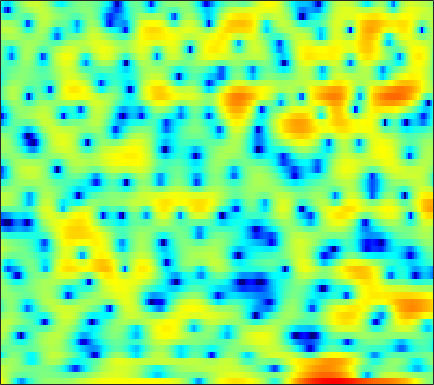

The data file committed next to this chart (first rows):
4.8977, 4.1452, 2.9934, 1.6457, 0.49663, -1.3078, -3.4752, -5.3803, -8.1535, -10.286, -9.9656, -8.4309, -6.2321, -4.3783, -3.2524, -2.0558, -1.1357, -0.60299, -0.06068, 0.32068, 0.57313, 0.70854, 0.82792, 0.89064
3.484, 2.98, 2.281, 1.566, 1.032, 0.3467, -0.2641, -0.6562, -1.062, -1.311, -1.408, -1.39, -1.276, -1.093, -0.9354, -0.7185, -0.518, -0.3863, -0.2469, -0.1556, -0.1157, -0.1192, -0.1604, -0.2442
3.041, 2.747, 2.365, 1.981, 1.704, 1.343, 0.9963, 0.7471, 0.4362, 0.1493, -0.09562, -0.2449, -0.4022, -0.501, -0.5364, -0.5375, -0.5026, -0.456, -0.39, -0.3426, -0.3432, -0.384, -0.5135, -0.7391
0.5681, 0.777, 1.083, 1.313, 1.4, 1.375, 1.153, 0.8503, 0.2479, -0.5932, -1.689, -2.665, -4.113, -5.396, -5.862, -5.468, -4.18, -3.021, -1.567, -0.3523, 0.5944, 1.127, 1.618, 1.875
-5.826, -3.911, -2.118, -0.9409, -0.3645, 0.07013, 0.1749, 0.06297, -0.3361, -1.001, -1.931, -2.793, -4.058, -5.211, -5.63, -5.212, -3.913, -2.75, -1.261, 0.01611, 1.064, 1.676, 2.28, 2.661
-1.463, -1.316, -1.121, -0.9833, -0.9312, -0.9355, -1.006, -1.103, -1.266, -1.427, -1.555, -1.611, -1.608, -1.502, -1.332, -1.01, -0.5751, -0.2023, 0.315, 0.8053, 1.244, 1.515, 1.784, 1.938
0.7679, 0.4766, -0.02959, -0.6651, -1.231, -2.09, -3.012, -3.7, -4.435, -4.802, -4.658, -4.255, -3.468, -2.565, -1.891, -1.048, -0.2832, 0.2295, 0.8458, 1.365, 1.786, 2.029, 2.252, 2.358
2.413, 1.934, 1.091, -0.02282, -1.097, -2.95, -5.484, -8.109, -13.6, -23.12, -14.57, -10.16, -6.607, -4.285, -2.995, -1.695, -0.7033, -0.1126, 0.5471, 1.077, 1.524, 1.809, 2.135, 2.381
3.031, 2.75, 2.252, 1.6, 1.009, 0.1079, -0.8623, -1.565, -2.379, -2.881, -3.022, -2.92, -2.644, -2.359, -2.192, -2.07, -2.05, -2.113, -2.203, -2.187, -1.95, -1.582, -0.9079, -0.1216
2.48, 2.559, 2.554, 2.421, 2.246, 1.921, 1.507, 1.172, 0.705, 0.2478, -0.2206, -0.5603, -1.024, -1.56, -2.066, -2.966, -4.218, -5.548, -8.174, -12.66, -18.47, -14.23, -8.102, -4.331
0.1472, 0.6612, 1.16, 1.429, 1.493, 1.397, 1.064, 0.6928, 0.05338, -0.6904, -1.442, -1.982, -2.567, -2.96, -3.155, -3.396, -3.683, -3.998, -4.491, -4.858, -4.751, -4.186, -2.891, -1.38
-2.858, -1.569, -0.3759, 0.3065, 0.5191, 0.4436, -0.03781, -0.6952, -2.009, -3.921, -6.645, -9.284, -12.43, -11.06, -8.551, -5.754, -3.776, -2.64, -1.472, -0.5737, 0.1683, 0.6835, 1.323, 1.906
-1.842, -0.911, -0.02408, 0.5072, 0.6604, 0.5551, 0.1404, -0.3834, -1.385, -2.721, -4.306, -5.479, -6.425, -5.934, -4.877, -3.229, -1.7, -0.7211, 0.3393, 1.167, 1.772, 2.093, 2.363, 2.46
0.5568, 0.6387, 0.6986, 0.6888, 0.6249, 0.4537, 0.1987, -0.03978, -0.3764, -0.7069, -0.9689, -1.083, -1.087, -0.9016, -0.6294, -0.173, 0.3514, 0.7354, 1.182, 1.531, 1.761, 1.827, 1.744, 1.442
1.345, 0.9998, 0.5359, 0.05713, -0.2719, -0.6646, -0.9955, -1.167, -1.286, -1.276, -1.126, -0.9411, -0.6306, -0.2797, 0.008712, 0.4074, 0.7895, 1.051, 1.341, 1.55, 1.662, 1.666, 1.552, 1.26
1.094, 0.3145, -0.7699, -1.894, -2.742, -3.789, -4.616, -4.98, -4.997, -4.476, -3.627, -2.906, -1.94, -1.067, -0.5137, 0.1011, 0.5695, 0.8455, 1.151, 1.392, 1.575, 1.683, 1.814, 1.897
-0.08194, -1.474, -3.424, -5.406, -7.032, -9.61, -13.31, -17.71, -19.14, -12.18, -7.724, -5.465, -3.316, -1.842, -1.074, -0.4336, -0.1208, -0.05892, -0.1161, -0.1992, -0.1162, 0.1371, 0.694, 1.46
-2.237, -5.235, -10.14, -13.64, -12.88, -10.99, -10.07, -9.556, -8.424, -6.569, -4.562, -3.204, -1.766, -0.8546, -0.49, -0.4597, -0.9558, -1.737, -3.475, -6.152, -9.262, -9.237, -5.424, -1.803
-0.7858, -2.773, -5.36, -6.78, -6.704, -5.686, -4.549, -3.777, -2.867, -2.042, -1.321, -0.9009, -0.5203, -0.3659, -0.4521, -0.8363, -1.589, -2.398, -3.79, -5.43, -6.6, -6.378, -4.564, -2.086
1.91, 1.159, 0.2863, -0.3386, -0.6579, -0.8836, -0.9112, -0.8665, -0.7692, -0.7005, -0.6581, -0.6899, -0.8584, -1.154, -1.48, -2.037, -2.714, -3.237, -3.853, -4.267, -4.257, -3.891, -3, -1.775
2.951, 2.479, 1.881, 1.363, 1.041, 0.6809, 0.3915, 0.2034, -0.0177, -0.2542, -0.5503, -0.8136, -1.251, -1.847, -2.412, -3.37, -4.596, -5.722, -7.476, -9.152, -9.707, -8.759, -6.38, -3.849
2.035, 1.57, 0.9993, 0.4946, 0.1798, -0.1696, -0.4642, -0.66, -0.9084, -1.141, -1.42, -1.648, -2.019, -2.526, -3.012, -3.862, -5.053, -6.288, -8.599, -11.82, -13.96, -11.63, -7.264, -3.75
-1.889, -2.556, -3.247, -3.748, -3.991, -4.166, -4.247, -4.263, -4.322, -4.403, -4.481, -4.547, -4.563, -4.508, -4.429, -4.318, -4.236, -4.177, -4.076, -3.82, -3.228, -2.542, -1.31, 0.08458
-9.107, -10.32, -11.72, -12.32, -12.1, -11.19, -10.19, -9.652, -9.304, -9.463, -9.925, -10.31, -10.39, -9.512, -8.38, -6.668, -5.037, -3.939, -2.636, -1.482, -0.4254, 0.3254, 1.293, 2.223
-17.73, -18.63, -22.65, -31.63, -23.48, -16.61, -13.22, -11.93, -11.28, -11.89, -14.03, -17.3, -29.34, -18.48, -12.71, -8.148, -5.061, -3.306, -1.441, 0.04358, 1.212, 1.946, 2.735, 3.359
-12.08, -11.3, -10.62, -9.956, -9.318, -8.275, -7.335, -6.875, -6.606, -6.654, -7.003, -7.19, -7.067, -6.175, -5.076, -3.343, -1.587, -0.3678, 1.054, 2.21, 3.084, 3.547, 3.918, 4.003
-1.138, -1.352, -1.431, -1.462, -1.434, -1.421, -1.478, -1.571, -1.833, -2.203, -2.595, -2.845, -2.949, -2.686, -2.189, -1.152, 0.1, 1.058, 2.227, 3.147, 3.771, 3.994, 3.938, 3.413
2.674, 2.469, 2.213, 1.957, 1.732, 1.352, 0.8373, 0.3304, -0.5615, -1.811, -3.474, -5.098, -7.61, -9.242, -8.305, -5.363, -2.567, -0.8823, 0.8351, 2.028, 2.738, 2.98, 2.895, 2.343
2.566, 2.488, 2.344, 2.173, 1.988, 1.651, 1.16, 0.6409, -0.2694, -1.554, -3.301, -5.016, -7.768, -9.701, -8.846, -5.864, -3.144, -1.551, 0.02413, 1.1, 1.735, 1.971, 1.984, 1.693
0.1723, 0.2813, 0.4375, 0.5897, 0.6838, 0.7429, 0.6974, 0.58, 0.2989, -0.1083, -0.6125, -0.9863, -1.395, -1.534, -1.406, -0.9717, -0.3674, 0.09609, 0.6374, 1.022, 1.22, 1.239, 1.119, 0.8431
-3.842, -3.483, -2.763, -1.932, -1.302, -0.5415, 0.08181, 0.4558, 0.8096, 1.038, 1.159, 1.209, 1.252, 1.298, 1.344, 1.41, 1.464, 1.475, 1.421, 1.258, 0.9785, 0.6872, 0.2076, -0.3363
-12.21, -10.9, -7.889, -5.084, -3.381, -1.581, -0.2197, 0.568, 1.38, 1.959, 2.369, 2.578, 2.764, 2.852, 2.858, 2.794, 2.635, 2.443, 2.064, 1.522, 0.7779, 0.07571, -1.081, -2.447
-13.93, -12.15, -8.231, -5.015, -3.153, -1.234, 0.1945, 1.012, 1.837, 2.42, 2.818, 3.014, 3.169, 3.219, 3.194, 3.085, 2.876, 2.641, 2.191, 1.546, 0.6159, -0.3181, -2.022, -4.514
-4.163, -3.65, -2.729, -1.685, -0.9328, -0.04028, 0.6732, 1.08, 1.463, 1.69, 1.773, 1.775, 1.715, 1.629, 1.561, 1.475, 1.389, 1.308, 1.152, 0.8838, 0.4555, -0.005578, -0.8227, -1.863
-0.5618, -0.3108, -0.01304, 0.2601, 0.4209, 0.5451, 0.5374, 0.4392, 0.1852, -0.2102, -0.7149, -1.136, -1.694, -2.16, -2.377, -2.426, -2.176, -1.833, -1.268, -0.7031, -0.2079, 0.07365, 0.3396, 0.4983
1.181, 1.195, 1.147, 0.982, 0.7779, 0.364, -0.2296, -0.8081, -1.772, -2.972, -4.375, -5.581, -7.348, -9.243, -10.47, -10.93, -9.435, -7.64, -5.238, -3.159, -1.487, -0.4594, 0.6383, 1.492
1.554, 1.422, 1.169, 0.7707, 0.3527, -0.3912, -1.396, -2.36, -3.965, -5.971, -8.384, -10.43, -13.32, -16.56, -19.77, -23.11, -16.62, -12.1, -7.699, -4.508, -2.107, -0.6903, 0.8112, 1.953
0.6781, 0.5427, 0.2943, -0.03566, -0.393, -1.071, -2.072, -3.083, -4.926, -7.482, -11.16, -15.14, -23.85, -22.54, -17.43, -13.24, -9.936, -7.692, -5.002, -2.692, -0.7982, 0.3728, 1.626, 2.57
-2.129, -2.106, -1.91, -1.642, -1.484, -1.468, -1.753, -2.207, -3.158, -4.5, -6.227, -7.59, -8.895, -8.736, -7.742, -5.907, -4.005, -2.677, -1.072, 0.2986, 1.413, 2.085, 2.742, 3.147
-10.38, -9.549, -7.149, -4.889, -3.547, -2.235, -1.411, -1.071, -0.8804, -0.9208, -1.094, -1.188, -1.211, -0.9898, -0.6632, -0.04635, 0.6875, 1.252, 1.952, 2.525, 2.938, 3.101, 3.096, 2.798
-17.69, -15.03, -10.14, -6.505, -4.511, -2.566, -1.198, -0.4892, 0.1867, 0.5894, 0.8654, 1.03, 1.236, 1.457, 1.678, 2.023, 2.379, 2.64, 2.925, 3.094, 3.092, 2.93, 2.479, 1.674
-9.027, -7.74, -5.796, -3.945, -2.735, -1.389, -0.4026, 0.1354, 0.5664, 0.7688, 0.8276, 0.8088, 0.8414, 0.9789, 1.162, 1.492, 1.858, 2.107, 2.364, 2.49, 2.426, 2.265, 1.865, 1.23
-5.522, -4.055, -2.404, -1.074, -0.2923, 0.4944, 0.9269, 1.019, 0.7907, 0.2097, -0.7267, -1.534, -2.436, -2.601, -2.179, -1.202, -0.18, 0.4247, 0.951, 1.17, 1.168, 1.087, 0.9295, 0.8071
-2.05, -0.9816, 0.2179, 1.184, 1.74, 2.168, 2.231, 1.972, 1.197, -0.2663, -2.711, -5.604, -13.13, -20.34, -10.13, -4.946, -2.385, -1.335, -0.7674, -0.9496, -1.698, -2.51, -3.36, -3.116
-1.764, -0.7785, 0.3698, 1.264, 1.762, 2.157, 2.231, 2.061, 1.512, 0.5622, -0.7286, -1.813, -3.116, -3.576, -3.305, -2.504, -1.829, -1.611, -1.832, -2.815, -4.911, -7.673, -14.84, -14.98
-3.748, -2.52, -1.223, -0.2425, 0.2905, 0.7948, 1.052, 1.114, 1.001, 0.7364, 0.3539, 0.0446, -0.3296, -0.642, -0.7889, -0.9267, -1.08, -1.267, -1.654, -2.218, -2.907, -3.404, -3.723, -3.313
-4.145, -3.182, -2.141, -1.333, -0.8564, -0.3647, -0.009485, 0.1707, 0.319, 0.3683, 0.3209, 0.2202, 0.04592, -0.1789, -0.3632, -0.6422, -0.9276, -1.139, -1.404, -1.6, -1.663, -1.595, -1.332, -0.8269
-2.797, -2.467, -2.078, -1.754, -1.506, -1.171, -0.8048, -0.535, -0.1837, 0.08361, 0.25, 0.2878, 0.1995, -0.01977, -0.2944, -0.7629, -1.311, -1.714, -2.147, -2.344, -2.214, -1.89, -1.227, -0.4088
-1.387, -1.734, -2.273, -2.796, -3.035, -2.966, -2.401, -1.757, -0.8248, -0.03387, 0.5259, 0.7776, 0.8171, 0.5341, 0.07439, -0.855, -2.201, -3.452, -5.285, -6.574, -6.154, -4.843, -2.739, -0.8595
-0.8811, -1.912, -3.916, -7.002, -10.22, -12.26, -8.002, -4.976, -2.17, -0.2836, 0.8898, 1.403, 1.662, 1.427, 0.9554, -0.1633, -1.966, -3.97, -8.053, -14.52, -12.18, -7.474, -3.45, -0.8167
-0.9765, -1.698, -3.158, -5.148, -6.65, -7.248, -5.516, -3.73, -1.653, -0.1099, 0.9291, 1.4, 1.714, 1.682, 1.45, 0.8633, 0.02351, -0.7386, -1.727, -2.373, -2.391, -2.004, -1.206, -0.3291
-0.5397, -0.4389, -0.5308, -0.7094, -0.8029, -0.7726, -0.5088, -0.1577, 0.3563, 0.8035, 1.156, 1.35, 1.48, 1.522, 1.455, 1.295, 1.04, 0.8041, 0.4315, 0.03911, -0.3414, -0.6574, -1.099, -1.576
0.781, 1.198, 1.547, 1.712, 1.749, 1.732, 1.666, 1.565, 1.376, 1.125, 0.8354, 0.6556, 0.5053, 0.516, 0.639, 0.8854, 1.103, 1.204, 1.165, 0.8719, 0.254, -0.4653, -1.879, -4.026
2.269, 2.517, 2.708, 2.75, 2.697, 2.517, 2.172, 1.748, 0.9443, -0.1665, -1.64, -2.906, -4.174, -4.061, -3.002, -1.293, 0.1623, 0.9354, 1.559, 1.702, 1.354, 0.7829, -0.485, -2.353
1.699, 1.604, 1.456, 1.334, 1.262, 1.125, 0.8378, 0.4742, -0.3664, -1.834, -4.267, -7.253, -14.1, -13.15, -7.543, -3.176, -0.5654, 0.7175, 1.795, 2.32, 2.414, 2.232, 1.73, 1.037
-1.656, -2.413, -3.265, -3.561, -3.335, -2.662, -1.937, -1.515, -1.254, -1.383, -1.784, -2.14, -2.364, -2.01, -1.315, -0.1646, 0.9321, 1.62, 2.27, 2.617, 2.698, 2.595, 2.313, 1.887
-5.506, -8.08, -13.82, -19.44, -13.04, -7.585, -4.456, -2.917, -1.482, -0.5062, 0.1488, 0.5345, 0.9621, 1.412, 1.733, 2.16, 2.531, 2.725, 2.857, 2.817, 2.584, 2.306, 1.796, 1.17
-4.032, -5.294, -6.899, -7.387, -6.665, -4.898, -3.07, -1.869, -0.5392, 0.5299, 1.375, 1.88, 2.417, 2.82, 3.03, 3.206, 3.25, 3.181, 2.949, 2.545, 1.953, 1.383, 0.4218, -0.7458
